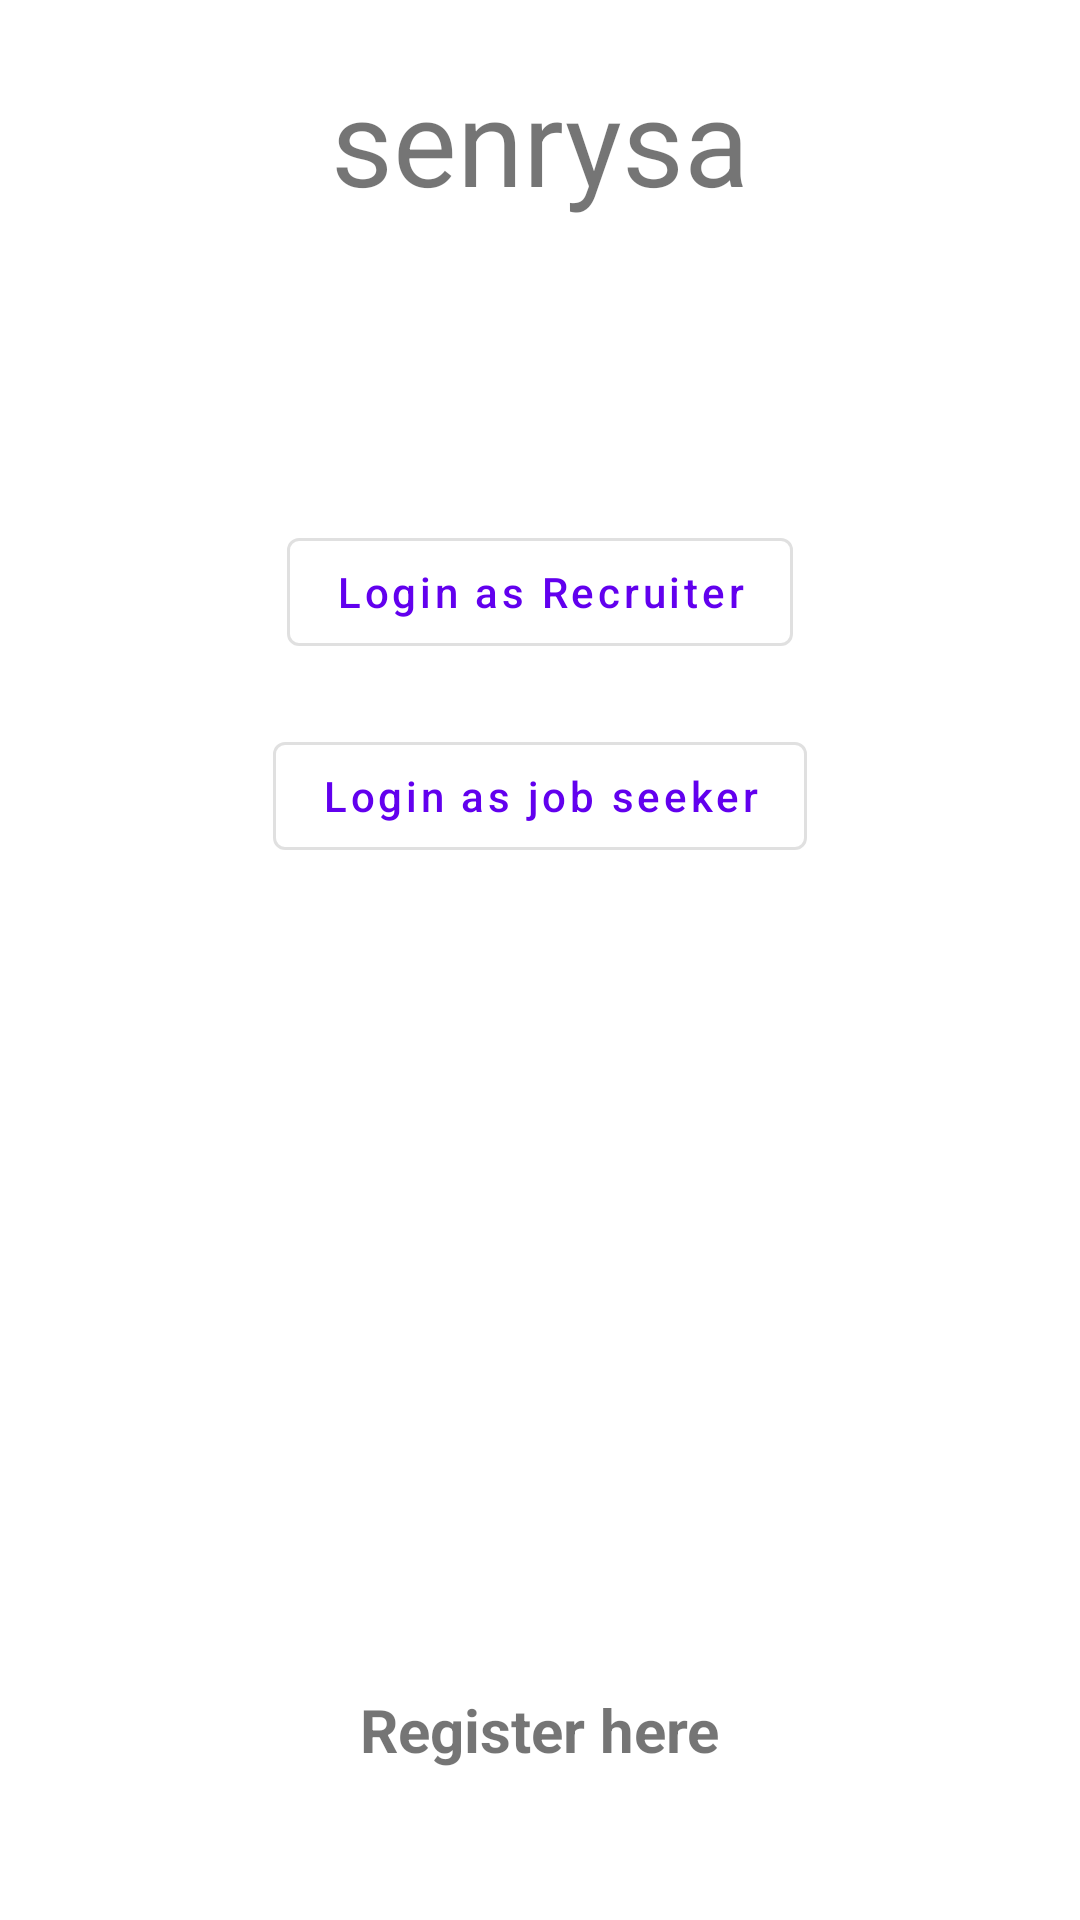

Android layout source for this screen:
<!-- AndroidManifest.xml: activity theme Theme.MaterialComponents.DayNight.NoActionBar -->
<!-- res/layout/activity_main.xml -->
<?xml version="1.0" encoding="utf-8"?>
<androidx.constraintlayout.widget.ConstraintLayout xmlns:android="http://schemas.android.com/apk/res/android"
    xmlns:app="http://schemas.android.com/apk/res-auto"
    xmlns:tools="http://schemas.android.com/tools"
    android:layout_width="match_parent"
    android:layout_height="match_parent"
    tools:context=".MainActivity">


    <TextView
        android:id="@+id/textView"
        android:layout_width="wrap_content"
        android:layout_height="wrap_content"
        android:layout_marginTop="20dp"
        android:text="senrysa"
        android:textSize="40sp"
        app:layout_constraintEnd_toEndOf="parent"
        app:layout_constraintStart_toStartOf="parent"
        app:layout_constraintTop_toTopOf="parent" />

    <Button
        android:id="@+id/loginAsRecruiter_button"
        android:layout_width="wrap_content"
        android:layout_height="wrap_content"
        android:layout_marginTop="100dp"
        style="@style/Widget.MaterialComponents.Button.OutlinedButton"
        android:text="Login as Recruiter"
        android:textAllCaps="false"
        app:layout_constraintEnd_toEndOf="parent"
        app:layout_constraintStart_toStartOf="parent"
        app:layout_constraintTop_toBottomOf="@+id/textView" />

    <Button
        android:id="@+id/loginAsJobSeeker_button"
        style="@style/Widget.MaterialComponents.Button.OutlinedButton"
        android:layout_width="wrap_content"
        android:layout_height="wrap_content"
        android:layout_marginTop="20dp"
        android:text="Login as job seeker"
        android:textAllCaps="false"
        app:layout_constraintEnd_toEndOf="parent"
        app:layout_constraintStart_toStartOf="parent"
        app:layout_constraintTop_toBottomOf="@+id/loginAsRecruiter_button" />

    <TextView
        android:id="@+id/registration"
        android:layout_width="wrap_content"
        android:layout_height="wrap_content"
        android:layout_marginBottom="50dp"
        android:text="Register here"
        android:textStyle="bold"
        android:textSize="20sp"
        app:layout_constraintBottom_toBottomOf="parent"
        app:layout_constraintEnd_toEndOf="parent"
        app:layout_constraintStart_toStartOf="parent" />
</androidx.constraintlayout.widget.ConstraintLayout>
<!-- resources referenced by this layout -->
<resources>

</resources>
